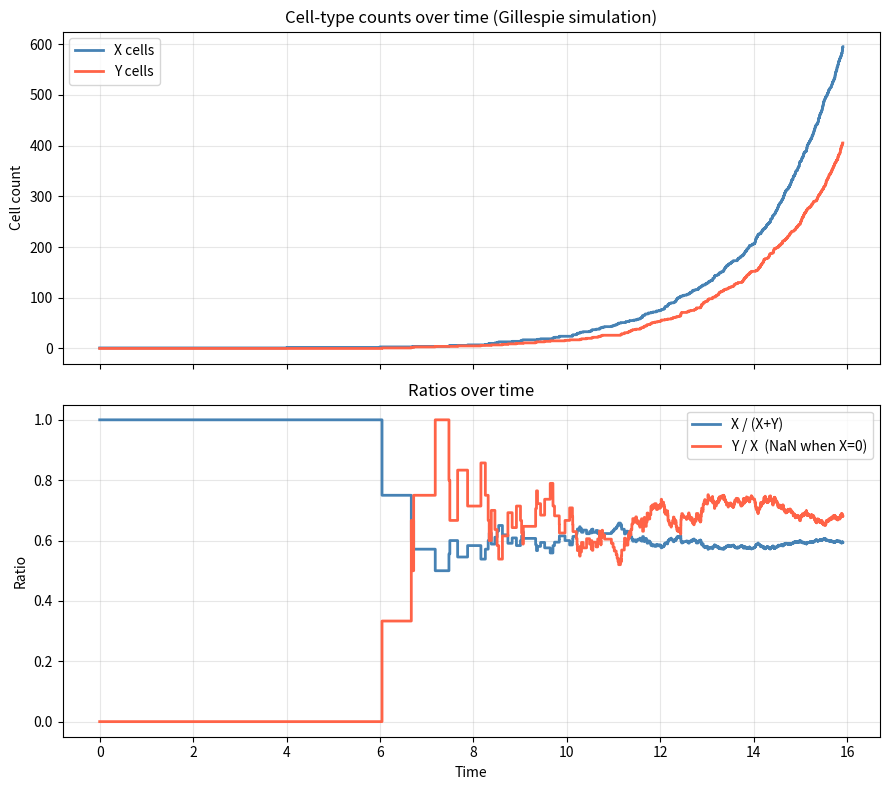
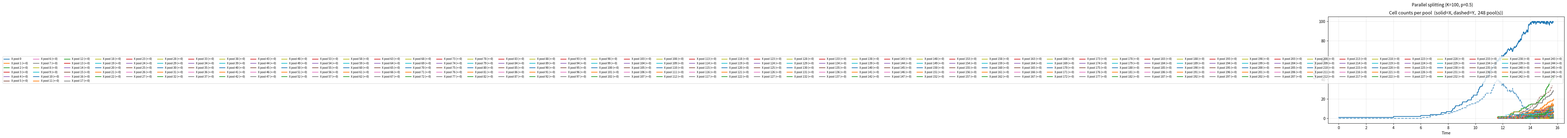
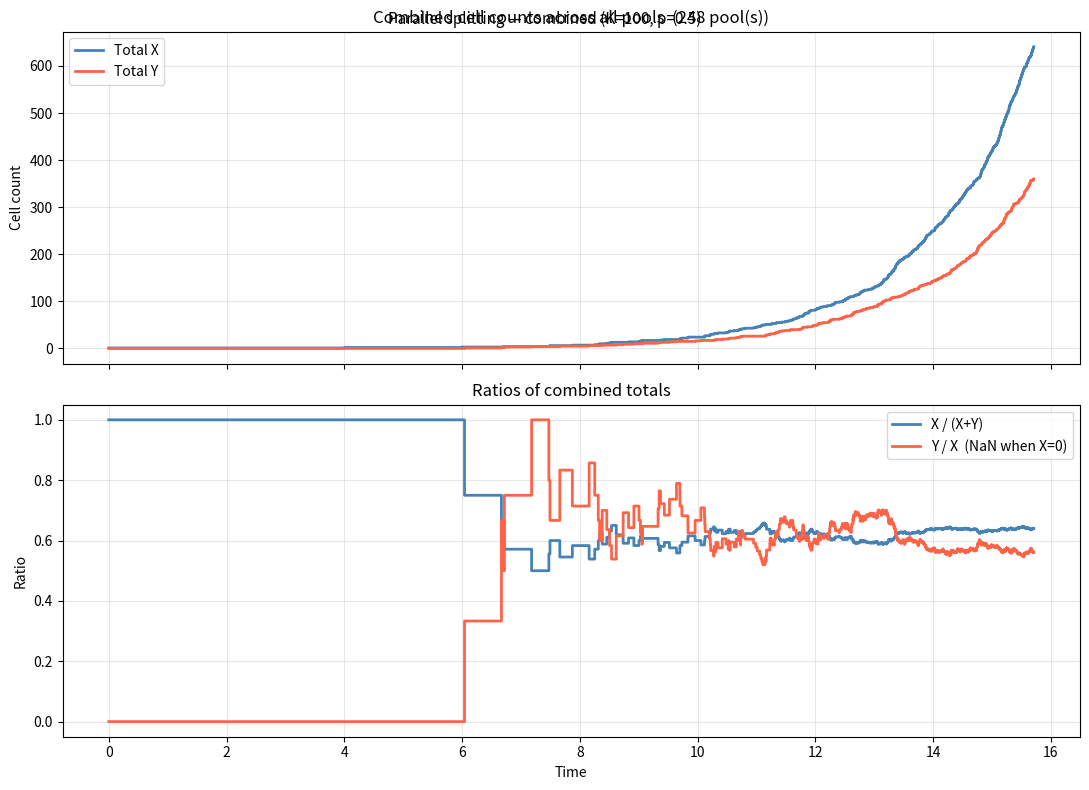

These figures' Python source, in order:
# Simulation scenario
# Two cell types - X, Y
# Initial population sizes are arguments to the function (default:
#   X=1, Y=0)
# A cell of type X can create a new X cell - such an event occurs
#   randomly with an exponential rate a
# A cell of type X can create a new Y cell - such an event occurs
#   randomly with an exponential rate b
# A cell of type Y can create a new X cell - such an event occurs
#   randomly with an exponential rate c
# A cell of type Y can create a new Y cell - such an event occurs
#   randomly with an exponential rate d
#
# All four distributions are independent.
# First step - track the counts of X, Y. Stop the process when
# the total number of cells reaches N (also an argument, default=100)
# Plot the counts of X and Y on the y-axis, and the time to event on
# the x-axis.

import csv
import heapq
import numpy as np
import matplotlib.pyplot as plt
from collections import deque


def simulate_cells(a=0.5, b=0.1, c=0.05, d=0.4, nx0=1, ny0=0, N=100, seed=None):
    """
    Gillespie simulation of two cell-type branching process.

    Events (each creates one additional cell):
        X -> X+X  rate a per X cell
        X -> X+Y  rate b per X cell
        Y -> Y+X  rate c per Y cell
        Y -> Y+Y  rate d per Y cell

    Parameters
    ----------
    a, b, c, d : float
        Per-cell division rates.
    nx0, ny0 : int
        Initial counts of X and Y cells.
    N : int
        Stop when total cells (nx + ny) reaches N.
    seed : int or None
        Random seed for reproducibility.

    Returns
    -------
    times, nx_trace, ny_trace : lists
        Event times and corresponding cell counts.
    """
    rng = np.random.default_rng(seed)

    nx, ny = nx0, ny0
    t = 0.0

    times     = [t]
    nx_trace  = [nx]
    ny_trace  = [ny]
    events    = ["initial"]   # no division event at t=0

    while nx + ny < N:
        # Total rates for each event type
        r_xx = a * nx   # X -> X+X
        r_xy = b * nx   # X -> X+Y
        r_yx = c * ny   # Y -> Y+X
        r_yy = d * ny   # Y -> Y+Y

        total_rate = r_xx + r_xy + r_yx + r_yy

        if total_rate == 0:
            break  # population extinct — cannot continue

        # Time to next event ~ Exp(total_rate)
        dt = rng.exponential(1.0 / total_rate)
        t += dt

        # Choose which event proportional to rates
        u = rng.uniform() * total_rate
        if u < r_xx:
            nx += 1
            event = "X->X"
        elif u < r_xx + r_xy:
            ny += 1
            event = "X->Y"
        elif u < r_xx + r_xy + r_yx:
            nx += 1
            event = "Y->X"
        else:
            ny += 1
            event = "Y->Y"

        times.append(t)
        nx_trace.append(nx)
        ny_trace.append(ny)
        events.append(event)

    return times, nx_trace, ny_trace, events


def simulate_with_splitting(a=0.5, b=0.1, c=0.05, d=0.4, nx0=1, ny0=0,
                             N=100, K=10, p=1.0, mode="sequential", seed=None):
    """
    Gillespie simulation with pool splitting.

    When a pool reaches K cells, one cell is selected (X with probability p,
    Y with probability 1-p) and removed; a new pool is seeded with that cell.
    The parent pool continues with K-1 cells.

    The process stops when the total number of cells across all pools exceeds N.

    Parameters
    ----------
    K    : int   — pool size that triggers a split.
    p    : float — probability that the transferred cell is type X.
    mode : str   — "sequential" (pools processed one at a time, local time axes)
                   "parallel"   (all pools advance on a shared global time axis).

    Returns
    -------
    list of dicts, one per pool:
        id, parent, times, nx_trace, ny_trace, events
    """
    rng = np.random.default_rng(seed)
    _next_id = [0]

    def new_id():
        i = _next_id[0]; _next_id[0] += 1; return i

    def make_pool(parent, nx, ny, t0=0.0):
        return dict(id=new_id(), parent=parent, nx=nx, ny=ny, t=t0,
                    times=[t0], nx_trace=[nx], ny_trace=[ny], events=["initial"])

    def draw_next(pool):
        """Draw (abs_time_of_next_event, event_label) for pool; None if extinct."""
        nx, ny = pool['nx'], pool['ny']
        r_xx, r_xy = a * nx, b * nx
        r_yx, r_yy = c * ny, d * ny
        total = r_xx + r_xy + r_yx + r_yy
        if total == 0:
            return None, None
        dt = rng.exponential(1.0 / total)
        u  = rng.uniform() * total
        if   u < r_xx:                 event = "X->X"
        elif u < r_xx + r_xy:          event = "X->Y"
        elif u < r_xx + r_xy + r_yx:   event = "Y->X"
        else:                          event = "Y->Y"
        return pool['t'] + dt, event

    def apply_event(pool, t, event):
        pool['t'] = t
        if event in ("X->X", "Y->X"):
            pool['nx'] += 1
        else:
            pool['ny'] += 1
        pool['times'].append(t)
        pool['nx_trace'].append(pool['nx'])
        pool['ny_trace'].append(pool['ny'])
        pool['events'].append(event)

    def do_split(pool):
        """Remove one cell from pool; return new child pool seeded with it."""
        nx, ny = pool['nx'], pool['ny']
        if   nx == 0: cell = "Y"
        elif ny == 0: cell = "X"
        else:         cell = "X" if rng.uniform() < p else "Y"
        if cell == "X":
            pool['nx'] -= 1;  child = make_pool(pool['id'], 1, 0, pool['t'])
        else:
            pool['ny'] -= 1;  child = make_pool(pool['id'], 0, 1, pool['t'])
        # record the split in the parent's trace
        pool['times'].append(pool['t'])
        pool['nx_trace'].append(pool['nx'])
        pool['ny_trace'].append(pool['ny'])
        pool['events'].append(f"split->{cell}")
        return child

    # ── global counters and trajectory ───────────────────────────────────────
    total_cells = nx0 + ny0
    total_X     = nx0          # running sum of X across all pools
    total_Y     = ny0          # running sum of Y across all pools
    all_pools   = []
    traj_x      = [0]          # x-axis values (event index or time)
    traj_X      = [total_X]
    traj_Y      = [total_Y]

    def record(x_val):
        traj_x.append(x_val)
        traj_X.append(total_X)
        traj_Y.append(total_Y)

    # ── Sequential mode ───────────────────────────────────────────────────────
    # Each pool runs until it either reaches K (splits) or goes extinct.
    # After a split the parent goes BACK onto the queue so it continues growing.
    # Only pools that go extinct or are still queued when N is reached are final.
    if mode == "sequential":
        queue       = deque([make_pool(None, nx0, ny0)])
        global_time = 0.0

        while queue and total_cells <= N:
            pool = queue.popleft()

            while pool['nx'] + pool['ny'] < K and total_cells <= N:
                prev_t = pool['t']
                t, event = draw_next(pool)
                if event is None:
                    break                           # pool extinct
                apply_event(pool, t, event)
                global_time += t - prev_t           # accumulate inter-event time
                total_cells += 1
                if event in ("X->X", "Y->X"):
                    total_X += 1
                else:
                    total_Y += 1
                record(global_time)

            if pool['nx'] + pool['ny'] >= K and total_cells <= N:
                child = do_split(pool)
                queue.append(child)                 # child grows independently
                queue.append(pool)                  # parent continues — BUG FIX
            else:
                all_pools.append(pool)              # extinct or limit reached

        all_pools.extend(queue)                     # capture pools still waiting
        traj = {'x': traj_x, 'total_X': traj_X, 'total_Y': traj_Y,
                'xlabel': 'Time (cumulative)'}

    # ── Parallel mode ─────────────────────────────────────────────────────────
    elif mode == "parallel":
        root     = make_pool(None, nx0, ny0)
        pool_map = {root['id']: root}
        heap     = []   # (next_event_time, pool_id, event_label)

        t, event = draw_next(root)
        if t is not None:
            heapq.heappush(heap, (t, root['id'], event))

        while heap and total_cells <= N:
            t, pid, event = heapq.heappop(heap)
            pool = pool_map[pid]

            apply_event(pool, t, event)
            total_cells += 1
            if event in ("X->X", "Y->X"):
                total_X += 1
            else:
                total_Y += 1
            record(t)

            if pool['nx'] + pool['ny'] >= K:
                child = do_split(pool)
                pool_map[child['id']] = child
                nt, ne = draw_next(child)
                if nt is not None:
                    heapq.heappush(heap, (nt, child['id'], ne))

            nt, ne = draw_next(pool)
            if nt is not None:
                heapq.heappush(heap, (nt, pid, ne))

        all_pools = list(pool_map.values())
        traj = {'x': traj_x, 'total_X': traj_X, 'total_Y': traj_Y,
                'xlabel': 'Time'}

    else:
        raise ValueError(f"mode must be 'sequential' or 'parallel', got {mode!r}")

    return {'pools': all_pools, 'traj': traj}


def estimate_rates_single(times, nx_trace, ny_trace, events):
    """
    Maximum-likelihood estimates of (a, b, c, d) from a single-pool
    Gillespie trajectory.

    The log-likelihood for a CTMC branching process factors as:

        L(a,b,c,d) = n_a*log(a) + n_b*log(b) - (a+b)*Λ_X
                   + n_c*log(c) + n_d*log(d) - (c+d)*Λ_Y

    where Λ_X = ∫ nx(t) dt and Λ_Y = ∫ ny(t) dt are total cell-time
    exposures, and n_a, n_b, n_c, n_d are event counts (split events
    and the initial record are excluded).

    Setting ∂L/∂a = 0, ..., ∂L/∂d = 0 gives the closed-form MLEs:

        â = n_a / Λ_X,   b̂ = n_b / Λ_X
        ĉ = n_c / Λ_Y,   d̂ = n_d / Λ_Y

    Parameters
    ----------
    times, nx_trace, ny_trace, events : lists
        Output of simulate_cells().

    Returns
    -------
    dict with keys a, b, c, d (estimates) and n_a, n_b, n_c, n_d,
    Lambda_X, Lambda_Y (sufficient statistics).
    """
    n_a = n_b = n_c = n_d = 0
    Lambda_X = Lambda_Y = 0.0

    for i in range(len(times) - 1):
        dt = times[i + 1] - times[i]
        Lambda_X += nx_trace[i] * dt
        Lambda_Y += ny_trace[i] * dt
        ev = events[i + 1]
        if   ev == "X->X": n_a += 1
        elif ev == "X->Y": n_b += 1
        elif ev == "Y->X": n_c += 1
        elif ev == "Y->Y": n_d += 1
        # "initial" is skipped; no split events in single-pool output

    a_hat = n_a / Lambda_X if Lambda_X > 0 else float('nan')
    b_hat = n_b / Lambda_X if Lambda_X > 0 else float('nan')
    c_hat = n_c / Lambda_Y if Lambda_Y > 0 else float('nan')
    d_hat = n_d / Lambda_Y if Lambda_Y > 0 else float('nan')

    return dict(a=a_hat, b=b_hat, c=c_hat, d=d_hat,
                n_a=n_a, n_b=n_b, n_c=n_c, n_d=n_d,
                Lambda_X=Lambda_X, Lambda_Y=Lambda_Y)


def estimate_rates_parallel(result):
    """
    Maximum-likelihood estimates of (a, b, c, d) from a parallel-splitting
    simulation, aggregated across all pools.

    The same closed-form MLEs apply as in estimate_rates_single():

        â = n_a / Λ_X,  b̂ = n_b / Λ_X,  ĉ = n_c / Λ_Y,  d̂ = n_d / Λ_Y

    where n_a, ..., n_d and Λ_X, Λ_Y are summed over all pools.

    Split events ("split->X" / "split->Y") are excluded from event counts
    and contribute dt=0 to exposure (they are recorded at the same time
    as the triggering division event).

    Tail correction: when the simulation terminates (at global time T_stop),
    all pools except the one that triggered termination have a final interval
    [t_last, T_stop] that is not yet recorded in their traces.  Omitting it
    would underestimate Λ and inflate the rate estimates.  This function
    explicitly adds those tail intervals using the terminal state of each pool.

    Parameters
    ----------
    result : dict
        Output of simulate_with_splitting(..., mode="parallel").

    Returns
    -------
    dict with keys a, b, c, d (estimates) and n_a, n_b, n_c, n_d,
    Lambda_X, Lambda_Y (sufficient statistics aggregated across pools).
    """
    n_a = n_b = n_c = n_d = 0
    Lambda_X = Lambda_Y = 0.0

    # T_stop: global time of the last processed event.  All pools were alive
    # up to T_stop, but pools that had no event near T_stop are missing the
    # tail interval [pool['times'][-1], T_stop] in their recorded traces.
    # We add this tail contribution explicitly to avoid underestimating Λ.
    T_stop = result['traj']['x'][-1]

    for pool in result['pools']:
        times    = pool['times']
        nx_trace = pool['nx_trace']
        ny_trace = pool['ny_trace']
        events   = pool['events']

        for i in range(len(times) - 1):
            dt = times[i + 1] - times[i]
            Lambda_X += nx_trace[i] * dt
            Lambda_Y += ny_trace[i] * dt
            ev = events[i + 1]
            if   ev == "X->X": n_a += 1
            elif ev == "X->Y": n_b += 1
            elif ev == "Y->X": n_c += 1
            elif ev == "Y->Y": n_d += 1
            # "initial" and "split->*" events contribute dt=0; counts ignored

        # Tail: exposure from last recorded event to global stopping time
        dt_tail = T_stop - times[-1]
        if dt_tail > 0:
            Lambda_X += nx_trace[-1] * dt_tail
            Lambda_Y += ny_trace[-1] * dt_tail

    a_hat = n_a / Lambda_X if Lambda_X > 0 else float('nan')
    b_hat = n_b / Lambda_X if Lambda_X > 0 else float('nan')
    c_hat = n_c / Lambda_Y if Lambda_Y > 0 else float('nan')
    d_hat = n_d / Lambda_Y if Lambda_Y > 0 else float('nan')

    return dict(a=a_hat, b=b_hat, c=c_hat, d=d_hat,
                n_a=n_a, n_b=n_b, n_c=n_c, n_d=n_d,
                Lambda_X=Lambda_X, Lambda_Y=Lambda_Y)


def estimate_rates_counts_only(times, nx_trace, ny_trace):
    """
    MLE of (a, b, c, d) from count trajectories only (no event labels).

    Division types are not observed; only nx(t) and ny(t) are known at each
    event time.  The observable at each step is which cell type was produced:

        X-producing event: X->X+X  (rate a·nx)  OR  Y->Y+X  (rate c·ny)
        Y-producing event: X->X+Y  (rate b·nx)  OR  Y->Y+Y  (rate d·ny)

    Incomplete-data log-likelihood
    ------------------------------
    Integrating over the unobserved event labels yields:

        ℓ(a,b,c,d) = Σ_{X-events} log(a·nx + c·ny)
                   + Σ_{Y-events} log(b·nx + d·ny)
                   − (a+b)·Λ_X − (c+d)·Λ_Y

    where Λ_X = ∫ nx(t) dt and Λ_Y = ∫ ny(t) dt are computed from the
    observed trajectory and are sufficient statistics for the exposure terms.
    This likelihood is maximized directly using L-BFGS-B with analytical
    gradients.

    Initialisation
    --------------
    Starting values are derived from unambiguous events:
    • When ny = 0 the event type is fully determined → good estimates of a, b.
    • c and d are initialised from residual counts after subtracting the
      expected a- and b-event contributions.

    Parameters
    ----------
    times, nx_trace, ny_trace : lists
        Output of simulate_cells() (the events list is NOT used).

    Returns
    -------
    dict with keys a, b, c, d (MLEs), Lambda_X, Lambda_Y, converged, nfev.
    """
    from scipy.optimize import minimize

    nx_arr = np.asarray(nx_trace, dtype=float)
    ny_arr = np.asarray(ny_trace, dtype=float)
    t_arr  = np.asarray(times,    dtype=float)

    dt_arr   = np.diff(t_arr)
    nx_prev  = nx_arr[:-1]
    ny_prev  = ny_arr[:-1]
    Lambda_X = float(np.dot(nx_prev, dt_arr))
    Lambda_Y = float(np.dot(ny_prev, dt_arr))

    if Lambda_X <= 0 or Lambda_Y <= 0:
        return dict(a=float('nan'), b=float('nan'),
                    c=float('nan'), d=float('nan'),
                    Lambda_X=Lambda_X, Lambda_Y=Lambda_Y,
                    converged=False, nfev=0)

    dnx = np.diff(nx_arr)
    dny = np.diff(ny_arr)
    x_mask = dnx > 0     # X-producing events
    y_mask = dny > 0     # Y-producing events

    nx_x = nx_prev[x_mask]   # nx just before each X-producing event
    ny_x = ny_prev[x_mask]   # ny just before each X-producing event
    nx_y = nx_prev[y_mask]
    ny_y = ny_prev[y_mask]

    def neg_loglik_and_grad(params):
        a, b, c, d = params
        rate_x = a * nx_x + c * ny_x       # > 0 guaranteed by bounds
        rate_y = b * nx_y + d * ny_y
        nll = -(np.sum(np.log(rate_x)) + np.sum(np.log(rate_y))
                - (a + b) * Lambda_X - (c + d) * Lambda_Y)
        inv_x = 1.0 / rate_x
        inv_y = 1.0 / rate_y
        grad = -np.array([
            np.dot(inv_x, nx_x) - Lambda_X,   # ∂ℓ/∂a
            np.dot(inv_y, nx_y) - Lambda_X,   # ∂ℓ/∂b
            np.dot(inv_x, ny_x) - Lambda_Y,   # ∂ℓ/∂c
            np.dot(inv_y, ny_y) - Lambda_Y,   # ∂ℓ/∂d
        ])
        return nll, grad

    # ── Initialisation from unambiguous events ─────────────────────────────────
    ny0_mask = ny_prev == 0          # ny=0 → event type is fully determined
    lx_ny0   = float(np.dot(nx_prev[ny0_mask], dt_arr[ny0_mask]))

    if lx_ny0 > 1e-6:
        a0 = max(float(np.sum(x_mask & ny0_mask)) / lx_ny0, 1e-4)
        b0 = max(float(np.sum(y_mask & ny0_mask)) / lx_ny0, 1e-4)
    else:
        a0, b0 = 0.3, 0.06

    # c and d from residuals (events not explained by a, b alone)
    n_x_tot = float(x_mask.sum())
    n_y_tot = float(y_mask.sum())
    c0 = max(n_x_tot - a0 * Lambda_X, 0.5) / Lambda_Y
    d0 = max(n_y_tot - b0 * Lambda_X, 0.5) / Lambda_Y

    x0 = np.array([a0, b0, c0, d0])

    result = minimize(neg_loglik_and_grad, x0, jac=True, method='L-BFGS-B',
                      bounds=[(1e-6, None)] * 4,
                      options=dict(maxiter=500, ftol=1e-14, gtol=1e-8))

    a_hat, b_hat, c_hat, d_hat = result.x
    return dict(a=a_hat, b=b_hat, c=c_hat, d=d_hat,
                Lambda_X=Lambda_X, Lambda_Y=Lambda_Y,
                converged=result.success, nfev=result.nfev)


def estimate_rates_first_event(result):
    """
    MLE of (a, b, c, d) from the first division event of each child pool.

    When a pool is seeded with a single cell the division type is
    unambiguously observable from the count change:

        X-seeded pool (nx=1, ny=0):
          first event creates one new X  → type a  (X→X+X)
          first event creates one new Y  → type b  (X→X+Y)

        Y-seeded pool (nx=0, ny=1):
          first event creates one new X  → type c  (Y→Y+X)
          first event creates one new Y  → type d  (Y→Y+Y)

    The time to the first event is Exp(a+b) for X-seeded pools and
    Exp(c+d) for Y-seeded pools.  The MLEs follow from the standard
    Poisson-process formula: rate = count / total_exposure.

    Pools that do not have exactly one initial cell (i.e. the root pool
    and any pool that is not a child of a split) are excluded.

    Parameters
    ----------
    result : dict
        Output of simulate_with_splitting(..., mode="parallel").

    Returns
    -------
    dict with keys a, b, c, d (MLEs), n_a, n_b, n_c, n_d (first-event
    counts), T_X, T_Y (total first-event waiting times), q_X, q_Y
    (number of X- and Y-seeded child pools used).
    """
    # T_stop: global simulation end time (for censoring correction)
    T_stop = result['traj']['x'][-1]

    n_a = n_b = n_c = n_d = 0
    T_X = T_Y = 0.0
    q_X = q_Y = 0

    for pool in result['pools']:
        # Only single-cell child pools: initial state must be (1,0) or (0,1)
        nx0, ny0 = pool['nx_trace'][0], pool['ny_trace'][0]
        if nx0 + ny0 != 1:
            continue          # root pool or multi-cell seed — skip

        t0 = pool['times'][0]

        # Check whether the first division event fired before the simulation ended
        has_first_event = (
            len(pool['events']) >= 2
            and pool['events'][1] not in ('split->X', 'split->Y', 'initial')
        )

        if nx0 == 1:          # X-seeded
            q_X += 1
            if has_first_event:
                t_first = pool['times'][1] - t0   # observed waiting time
                T_X += t_first
                if pool['events'][1] in ('X->X', 'Y->X'):   # X count ↑ → type a
                    n_a += 1
                else:                                         # Y count ↑ → type b
                    n_b += 1
            else:
                # Censored: first event didn't fire; contribute censored exposure
                T_X += max(T_stop - t0, 0.0)

        else:                 # Y-seeded  (ny0 == 1)
            q_Y += 1
            if has_first_event:
                t_first = pool['times'][1] - t0
                T_Y += t_first
                if pool['events'][1] in ('X->X', 'Y->X'):   # X count ↑ → type c
                    n_c += 1
                else:                                         # Y count ↑ → type d
                    n_d += 1
            else:
                T_Y += max(T_stop - t0, 0.0)

    a_hat = n_a / T_X if T_X > 0 else float('nan')
    b_hat = n_b / T_X if T_X > 0 else float('nan')
    c_hat = n_c / T_Y if T_Y > 0 else float('nan')
    d_hat = n_d / T_Y if T_Y > 0 else float('nan')

    return dict(a=a_hat, b=b_hat, c=c_hat, d=d_hat,
                n_a=n_a, n_b=n_b, n_c=n_c, n_d=n_d,
                T_X=T_X, T_Y=T_Y, q_X=q_X, q_Y=q_Y)


# ── Pure-pool splitting ────────────────────────────────────────────────────────

def simulate_pure_split(a, b, c, d, nx0=1, ny0=0, N=1000, K=10, seed=None):
    """
    Parallel simulation with the pure-pool splitting rule.

    Splitting trigger
    -----------------
    Any pool in which min(nx, ny) >= K is dissolved and replaced by two
    *pure* pools:
        - Pure-X pool: nx cells of type X, 0 Y cells
        - Pure-Y pool: 0 X cells, ny cells of type Y

    Each pure pool then evolves independently.  A pure pool whose event-0
    label is 'split->X' starts with only X cells; a 'split->Y' pool starts
    with only Y cells.  After losing purity (first cross-type division), the
    pool continues to evolve and may eventually be split again if min(nx,ny)
    reaches K once more.

    Parameters
    ----------
    a, b, c, d : float
        Division rates (same as simulate_cells).
    nx0, ny0 : int
        Initial cell counts.
    N : int
        Simulation stops when total cells across all pools >= N.
    K : int
        Pure-pool split threshold: split when min(nx, ny) >= K.
    seed : int or None
        RNG seed.

    Returns
    -------
    dict with keys:
        'pools' : list of pool dicts (active + dissolved).
                  Each pool dict has the usual keys (id, parent, times,
                  nx_trace, ny_trace, events) plus no extra fields.
                  Dissolved pools have events[-1] starting with 'split->'.
        'traj'  : aggregate trajectory dict (x, total_X, total_Y).
    """
    import heapq
    rng = np.random.default_rng(seed)

    pools = []
    dissolved = set()   # indices of dissolved pool objects

    def add_pool(t0, nx, ny, parent_id, init_ev='initial'):
        idx = len(pools)
        pools.append(dict(id=idx, parent=parent_id,
                          times=[t0], nx_trace=[nx], ny_trace=[ny],
                          events=[init_ev]))
        return idx

    root = add_pool(0.0, nx0, ny0, parent_id=None)

    total_X = nx0
    total_Y = ny0
    traj = dict(x=[0.0], total_X=[nx0], total_Y=[ny0])

    def sched(t, nx, ny):
        rate = (a + b) * nx + (c + d) * ny
        return t + rng.exponential(1.0 / rate) if rate > 0 else float('inf')

    heap = [(sched(0.0, nx0, ny0), root)]

    while total_X + total_Y < N and heap:
        t_evt, pidx = heapq.heappop(heap)
        if pidx in dissolved or t_evt == float('inf'):
            continue

        pool = pools[pidx]
        nx = pool['nx_trace'][-1]
        ny = pool['ny_trace'][-1]

        # Fire a Gillespie event
        ra, rb, rc, rd = a * nx, b * nx, c * ny, d * ny
        r = rng.random() * (ra + rb + rc + rd)
        if r < ra:
            ev = 'X->X'; nx += 1; total_X += 1
        elif r < ra + rb:
            ev = 'X->Y'; ny += 1; total_Y += 1
        elif r < ra + rb + rc:
            ev = 'Y->X'; nx += 1; total_X += 1
        else:
            ev = 'Y->Y'; ny += 1; total_Y += 1

        pool['times'].append(t_evt)
        pool['nx_trace'].append(nx)
        pool['ny_trace'].append(ny)
        pool['events'].append(ev)

        traj['x'].append(t_evt)
        traj['total_X'].append(total_X)
        traj['total_Y'].append(total_Y)

        # Pure-pool split: dissolve and replace with two pure pools
        if nx > 0 and ny > 0 and min(nx, ny) >= K:
            dissolved.add(pidx)
            px = add_pool(t_evt, nx, 0, parent_id=pool['id'], init_ev='split->X')
            py = add_pool(t_evt, 0, ny, parent_id=pool['id'], init_ev='split->Y')
            heapq.heappush(heap, (sched(t_evt, nx, 0), px))
            heapq.heappush(heap, (sched(t_evt, 0, ny), py))
        else:
            heapq.heappush(heap, (sched(t_evt, nx, ny), pidx))

    return dict(pools=pools, traj=traj)


def estimate_rates_pure_phase(result):
    """
    MLE of a, b, c, d from the pure phase of pure-pool splits.

    Pure phase
    ----------
    A pool whose first event label is 'split->X' starts as a pure X-pool
    (ny = 0).  Its *pure phase* spans all events up to and including the
    first 'X->Y' event (which introduces the first Y cell).  All events in
    the pure phase are unambiguously type a ('X->X') or the terminal type b
    ('X->Y'), providing independent Bernoulli(a/(a+b)) observations.

    Similarly, a 'split->Y' pool's pure phase spans events up to and
    including the first 'Y->X' event.

    The MLE is the same Poisson-process formula as eq. (2) of the report,
    but restricted to pure-phase exposure and event counts:

        a_hat = n_a / Lambda_X,   b_hat = n_b / Lambda_X
        c_hat = n_c / Lambda_Y,   d_hat = n_d / Lambda_Y

    where Lambda_X (Lambda_Y) is the total X (Y) cell-time exposure
    accumulated during all pure-X (pure-Y) phases.

    Parameters
    ----------
    result : dict
        Output of simulate_pure_split().

    Returns
    -------
    dict with keys a, b, c, d (MLEs), n_a, n_b, n_c, n_d (event counts),
    Lambda_X, Lambda_Y (exposures), n_pure_X, n_pure_Y (pool counts).
    """
    n_a = n_b = n_c = n_d = 0
    Lambda_X = Lambda_Y = 0.0
    n_pure_X = n_pure_Y = 0

    for pool in result['pools']:
        ev0 = pool['events'][0]
        if ev0 not in ('split->X', 'split->Y'):
            continue    # skip initial mixed pools

        times    = pool['times']
        nx_trace = pool['nx_trace']
        ny_trace = pool['ny_trace']
        events   = pool['events']

        if ev0 == 'split->X':
            n_pure_X += 1
            for i in range(len(times) - 1):
                dt = times[i + 1] - times[i]
                Lambda_X += nx_trace[i] * dt
                ev = events[i + 1]
                if ev == 'X->X':
                    n_a += 1
                elif ev == 'X->Y':
                    n_b += 1
                    break           # pure phase ends

        else:   # split->Y
            n_pure_Y += 1
            for i in range(len(times) - 1):
                dt = times[i + 1] - times[i]
                Lambda_Y += ny_trace[i] * dt
                ev = events[i + 1]
                if ev == 'Y->Y':
                    n_d += 1
                elif ev == 'Y->X':
                    n_c += 1
                    break           # pure phase ends

    a_hat = n_a / Lambda_X if Lambda_X > 0 else float('nan')
    b_hat = n_b / Lambda_X if Lambda_X > 0 else float('nan')
    c_hat = n_c / Lambda_Y if Lambda_Y > 0 else float('nan')
    d_hat = n_d / Lambda_Y if Lambda_Y > 0 else float('nan')

    return dict(a=a_hat, b=b_hat, c=c_hat, d=d_hat,
                n_a=n_a, n_b=n_b, n_c=n_c, n_d=n_d,
                Lambda_X=Lambda_X, Lambda_Y=Lambda_Y,
                n_pure_X=n_pure_X, n_pure_Y=n_pure_Y)


def extract_count_snapshots(times, nx_trace, ny_trace, M=50):
    """
    Extract M+1 equally-spaced (by total cell count) snapshots from a
    simulate_cells() trajectory.

    Checkpoints are placed at total-cell-count thresholds
    0, N/M, 2N/M, ..., N, where N = nx_trace[-1] + ny_trace[-1].
    For each threshold the first index with total >= threshold is used,
    so no interpolation is needed.

    Parameters
    ----------
    times, nx_trace, ny_trace : sequences
        Output of simulate_cells().
    M : int
        Number of intervals (M+1 snapshot points).

    Returns
    -------
    list of (t, nx, ny) tuples — M+1 entries.
    """
    times     = list(times)
    nx_trace  = list(nx_trace)
    ny_trace  = list(ny_trace)
    total     = [x + y for x, y in zip(nx_trace, ny_trace)]
    N_final   = total[-1]
    thresholds = [k * N_final / M for k in range(M + 1)]

    snapshots = []
    j = 0
    for thr in thresholds:
        while j < len(total) - 1 and total[j] < thr:
            j += 1
        snapshots.append((times[j], nx_trace[j], ny_trace[j]))
    return snapshots


def estimate_rates_trajectory_ols(snapshots_list):
    """
    WLS estimate of (a, b, c, d) from count-only trajectory snapshots.

    Fits the mean branching-process dynamics

        dX/dt = a X + c Y
        dY/dt = b X + d Y

    by weighted least squares over all intervals in all pools.  Each
    interval [t_i, t_{i+1}] contributes one row to each of two linear
    systems, with midpoint counts as regressors:

        ΔX / Δt  =  a * X_mid  +  c * Y_mid
        ΔY / Δt  =  b * X_mid  +  d * Y_mid

    Rows are weighted by sqrt(Δt) so that longer (more informative)
    intervals have higher influence.  Non-negative least squares is used
    to enforce rate ≥ 0.

    Parameters
    ----------
    snapshots_list : list of lists
        Each element is a list of (t, nx, ny) tuples from one pool,
        as returned by extract_count_snapshots().

    Returns
    -------
    dict with keys a, b, c, d (estimates), n_pools, n_intervals.
    """
    from scipy.optimize import nnls

    AX, bX_vec = [], []
    AY, bY_vec = [], []
    n_intervals = 0

    for snaps in snapshots_list:
        for i in range(len(snaps) - 1):
            t0, nx0, ny0 = snaps[i]
            t1, nx1, ny1 = snaps[i + 1]
            dt = t1 - t0
            if dt <= 0:
                continue
            nx_mid = (nx0 + nx1) / 2.0
            ny_mid = (ny0 + ny1) / 2.0
            dX     = nx1 - nx0
            dY     = ny1 - ny0
            # WLS weight = sqrt(dt); transforms to unweighted least-squares
            # for the system  (dX/dt)*sqrt(dt) = a*(nx_mid*sqrt(dt)) + ...
            w = np.sqrt(dt)
            AX.append([nx_mid * w, ny_mid * w])
            bX_vec.append(dX / w)
            AY.append([nx_mid * w, ny_mid * w])
            bY_vec.append(dY / w)
            n_intervals += 1

    AX = np.array(AX)
    bX = np.array(bX_vec)
    AY = np.array(AY)
    bY = np.array(bY_vec)

    coef_X, _ = nnls(AX, bX)
    coef_Y, _ = nnls(AY, bY)

    a_hat, c_hat = coef_X
    b_hat, d_hat = coef_Y

    return dict(a=a_hat, b=b_hat, c=c_hat, d=d_hat,
                n_pools=len(snapshots_list), n_intervals=n_intervals)


def save_csv_split(result, path="simulation_split.csv"):
    pools = result['pools']
    with open(path, "w", newline="") as f:
        writer = csv.writer(f)
        writer.writerow(["pool_id", "parent_id", "time", "X", "Y", "event"])
        for pool in pools:
            pid = pool['id']
            par = pool['parent'] if pool['parent'] is not None else ""
            for row in zip(pool['times'], pool['nx_trace'], pool['ny_trace'], pool['events']):
                writer.writerow([pid, par, *row])
    total_rows = sum(len(p['times']) for p in pools)
    print(f"Saved {total_rows} rows across {len(pools)} pools to {path}")


def plot_simulation_split(result):
    """Single-panel plot of cell counts per pool for the split simulation."""
    pools   = result['pools']
    cmap    = plt.get_cmap("tab10")
    n_pools = len(pools)

    fig, ax = plt.subplots(figsize=(11, 5))

    for i, pool in enumerate(pools):
        col   = cmap(i % 10)
        pid   = pool['id']
        label = f"pool {pid}" + (f" (←{pool['parent']})" if pool['parent'] is not None else "")

        nx = np.array(pool['nx_trace'], dtype=float)
        ny = np.array(pool['ny_trace'], dtype=float)

        ax.step(pool['times'], nx, where="post", color=col, lw=1.8,
                label=f"X {label}")
        ax.step(pool['times'], ny, where="post", color=col, lw=1.8,
                ls="--", alpha=0.7)

    ax.set_xlabel("Time")
    ax.set_ylabel("Cell count")
    ax.set_title(f"Cell counts per pool  (solid=X, dashed=Y,  {n_pools} pool(s))")
    ax.legend(fontsize=7, ncol=max(1, n_pools // 5))
    ax.grid(True, alpha=0.3)

    plt.tight_layout()
    return fig


def plot_combined_split(result):
    """
    Two-panel plot of combined totals across all pools.
    Panel 1: total X and Y counts.
    Panel 2: X/(X+Y) and Y/X ratios (Y/X is NaN when X=0).
    """
    traj    = result['traj']
    n_pools = len(result['pools'])

    nx    = np.array(traj['total_X'], dtype=float)
    ny    = np.array(traj['total_Y'], dtype=float)
    total = nx + ny
    ratio_x  = np.where(total > 0, nx / total, np.nan)
    ratio_yx = np.where(nx    > 0, ny / nx,    np.nan)

    fig, (ax1, ax2) = plt.subplots(2, 1, figsize=(11, 8), sharex=True)

    ax1.step(traj['x'], nx, where="post", color="steelblue", lw=2, label="Total X")
    ax1.step(traj['x'], ny, where="post", color="tomato",    lw=2, label="Total Y")
    ax1.set_ylabel("Cell count")
    ax1.set_title(f"Combined cell counts across all pools  ({n_pools} pool(s))")
    ax1.legend()
    ax1.grid(True, alpha=0.3)

    ax2.step(traj['x'], ratio_x,  where="post", color="steelblue", lw=2, label="X / (X+Y)")
    ax2.step(traj['x'], ratio_yx, where="post", color="tomato",    lw=2, label="Y / X  (NaN when X=0)")
    ax2.set_xlabel(traj['xlabel'])
    ax2.set_ylabel("Ratio")
    ax2.set_title("Ratios of combined totals")
    ax2.legend()
    ax2.grid(True, alpha=0.3)

    plt.tight_layout()
    return fig


def save_csv(times, nx_trace, ny_trace, events, path="simulation.csv"):
    with open(path, "w", newline="") as f:
        writer = csv.writer(f)
        writer.writerow(["time", "X", "Y", "event"])
        for row in zip(times, nx_trace, ny_trace, events):
            writer.writerow(row)
    print(f"Saved {len(times)} rows to {path}")


def plot_simulation(times, nx_trace, ny_trace):
    nx = np.array(nx_trace, dtype=float)
    ny = np.array(ny_trace, dtype=float)
    total = nx + ny

    # X/(X+Y): undefined only if total == 0 (only at t=0 if both start at 0)
    ratio_x = np.where(total > 0, nx / total, np.nan)

    # Y/X: undefined when nx == 0; use NaN so the line breaks naturally
    ratio_yx = np.where(nx > 0, ny / nx, np.nan)

    fig, (ax1, ax2) = plt.subplots(2, 1, figsize=(9, 8), sharex=True)

    # ── Panel 1: raw counts ───────────────────────────────────────────────────
    ax1.step(times, nx_trace, where="post", color="steelblue", lw=2, label="X cells")
    ax1.step(times, ny_trace, where="post", color="tomato",    lw=2, label="Y cells")
    ax1.set_ylabel("Cell count")
    ax1.set_title("Cell-type counts over time (Gillespie simulation)")
    ax1.legend()
    ax1.grid(True, alpha=0.3)

    # ── Panel 2: ratios ───────────────────────────────────────────────────────
    ax2.step(times, ratio_x,  where="post", color="steelblue", lw=2, label="X / (X+Y)")
    ax2.step(times, ratio_yx, where="post", color="tomato",    lw=2, label="Y / X  (NaN when X=0)")
    ax2.set_xlabel("Time")
    ax2.set_ylabel("Ratio")
    ax2.set_title("Ratios over time")
    ax2.legend()
    ax2.grid(True, alpha=0.3)

    plt.tight_layout()
    return fig


# ── Demo run ──────────────────────────────────────────────────────────────────
def _print_estimates(label, est, true=None):
    """Pretty-print MLE estimates with optional comparison to true values."""
    print(f"\n{'─'*55}")
    print(f"  {label}")
    print(f"{'─'*55}")
    params = [('a', 'X→X+X'), ('b', 'X→X+Y'), ('c', 'Y→Y+X'), ('d', 'Y→Y+Y')]
    for sym, desc in params:
        hat = est[sym]
        n   = est[f'n_{sym}']
        row = f"  {sym}  ({desc})  n={n:6d}   est={hat:.4f}"
        if true is not None:
            row += f"   true={true[sym]:.4f}   err={hat - true[sym]:+.4f}"
        print(row)
    print(f"\n  Λ_X = {est['Lambda_X']:.2f}   Λ_Y = {est['Lambda_Y']:.2f}")


if __name__ == "__main__":
    TRUE = dict(a=0.5, b=0.1, c=0.05, d=0.4)

    # ── Single-pool estimation ────────────────────────────────────────────────
    print("\n══ Single pool (N=1000) ══")
    times, nx_trace, ny_trace, events = simulate_cells(
        **TRUE, nx0=1, ny0=0, N=1000, seed=42
    )
    print(f"Final counts : X={nx_trace[-1]}, Y={ny_trace[-1]}")
    print(f"Total events : {len(times) - 1}")
    print(f"Elapsed time : {times[-1]:.4f}")

    est_single = estimate_rates_single(times, nx_trace, ny_trace, events)
    _print_estimates("MLE — single pool", est_single, true=TRUE)

    save_csv(times, nx_trace, ny_trace, events, path="simulation.csv")
    plot_simulation(times, nx_trace, ny_trace)

    # ── Parallel-splitting estimation (K=100, p=0.5) ─────────────────────────
    print("\n══ Parallel splitting (K=100, p=0.5, N=1000) ══")
    pools_par = simulate_with_splitting(
        **TRUE, nx0=1, ny0=0, N=1000, K=100, p=0.5,
        mode="parallel", seed=42
    )
    print(f"Pools created : {len(pools_par['pools'])}")

    est_par = estimate_rates_parallel(pools_par)
    _print_estimates("MLE — parallel splitting", est_par, true=TRUE)

    save_csv_split(pools_par, path="simulation_split_par.csv")
    plot_simulation_split(pools_par)
    plt.suptitle("Parallel splitting (K=100, p=0.5)", fontsize=11)
    plot_combined_split(pools_par)
    plt.suptitle("Parallel splitting — combined (K=100, p=0.5)", fontsize=11)

    plt.show()
